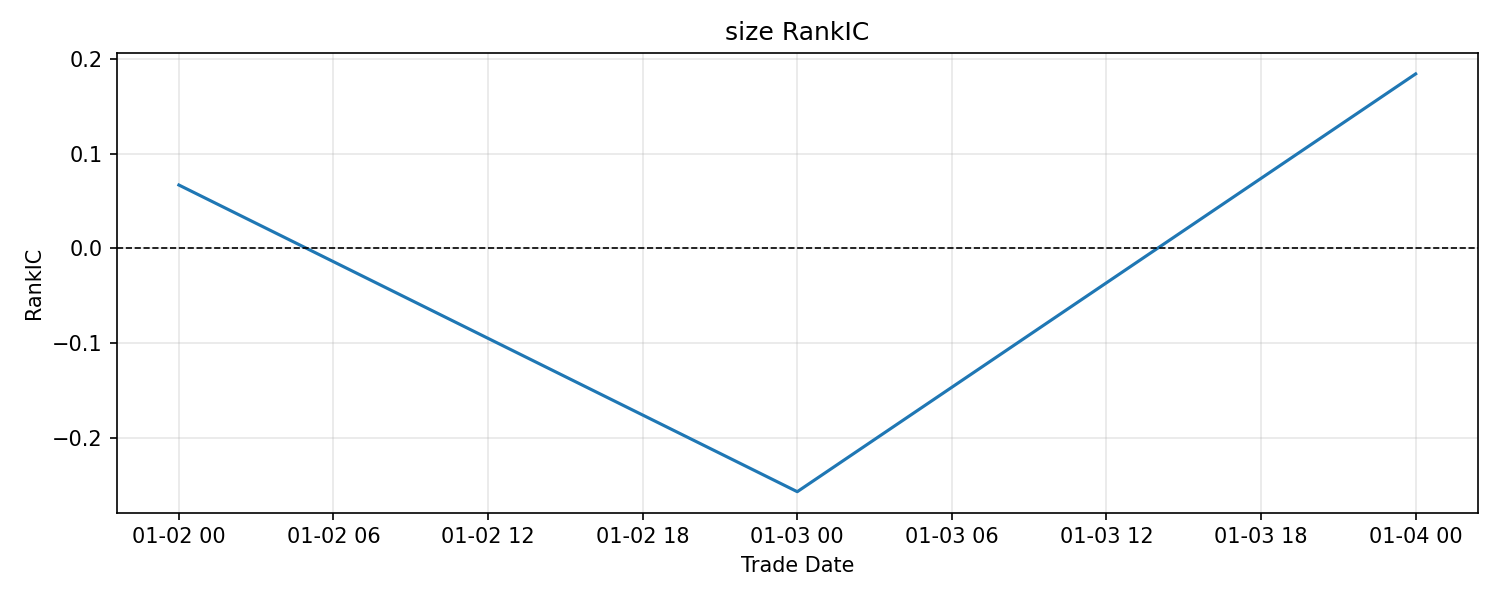

The table this chart was drawn from, first rows:
trade_date, rank_ic, sample_size, status
2024-01-02, 0.0668, 5329, ok
2024-01-03, -0.2569, 5330, ok
2024-01-04, 0.1841, 5330, ok
